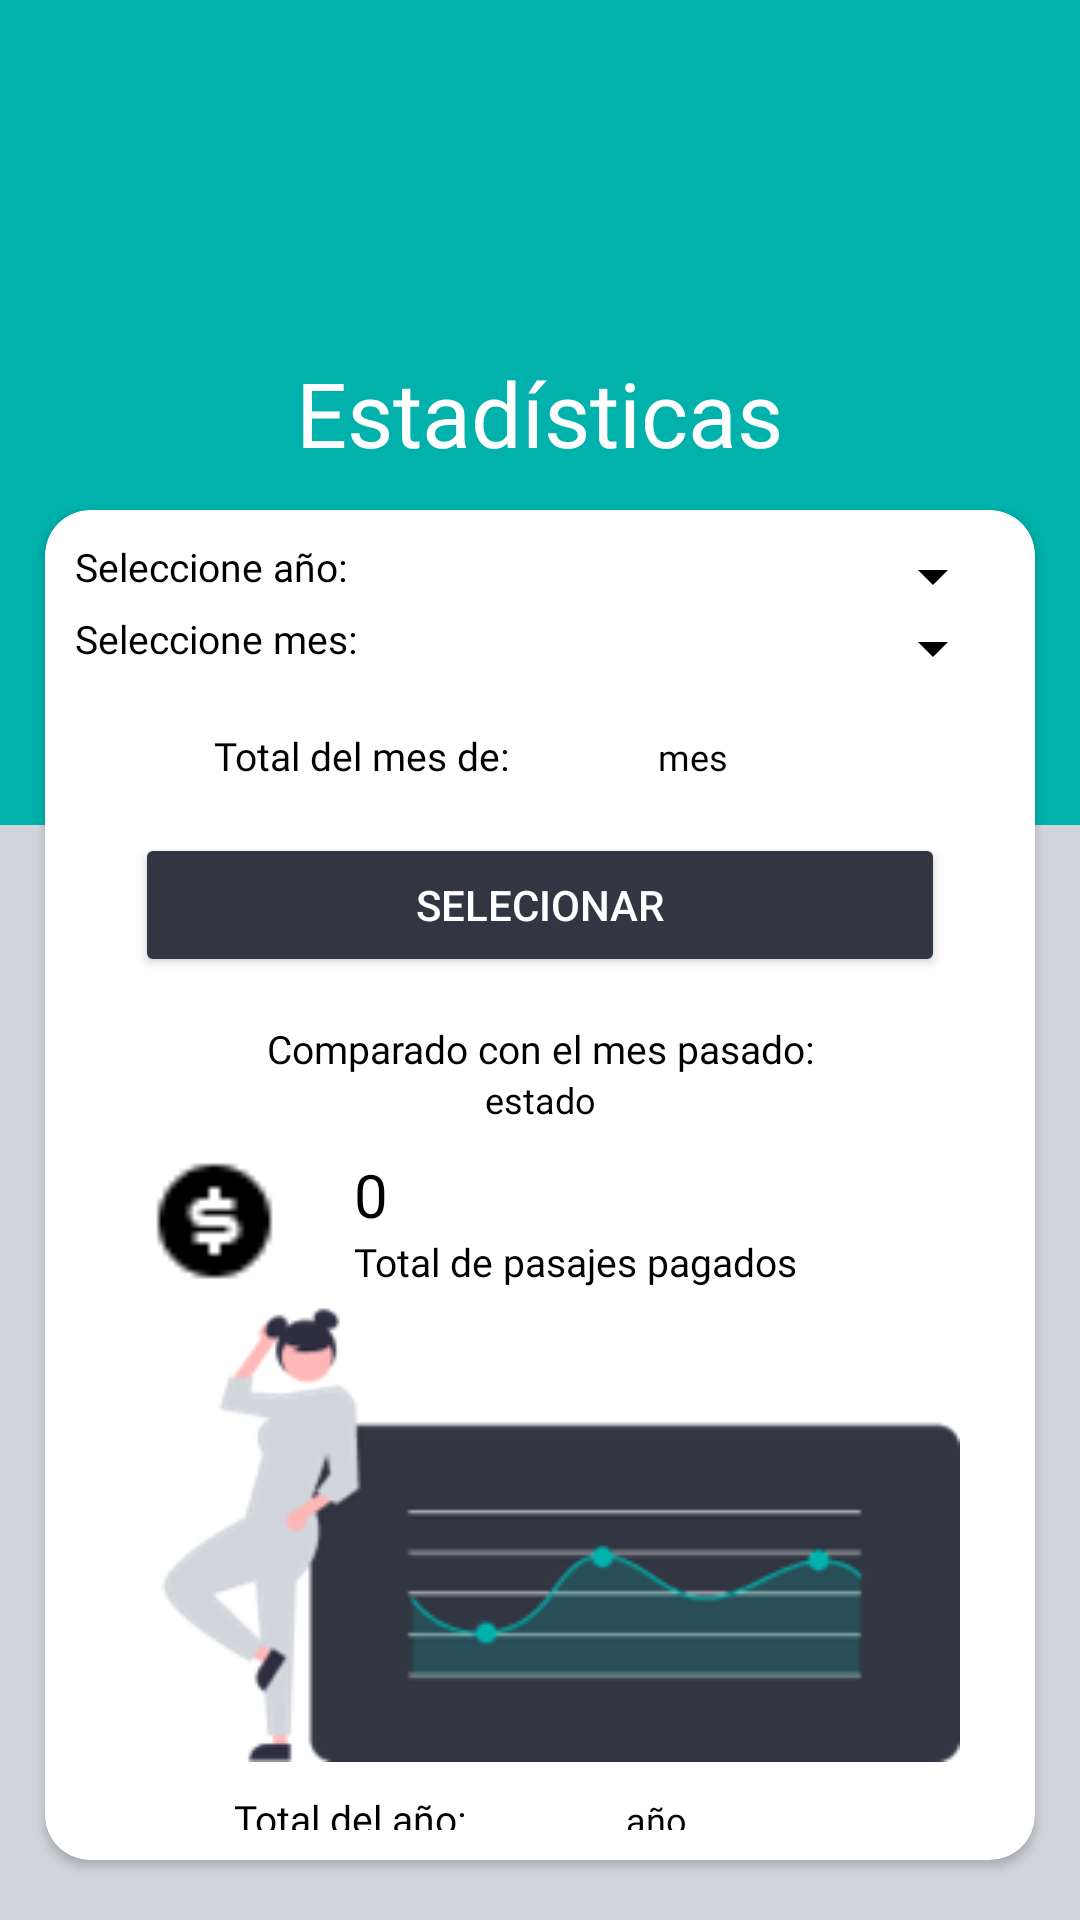

This screen was rendered from an Android layout file. Write that file and the resources it references.
<!-- AndroidManifest.xml: application theme Theme.MyApplication -->
<!-- res/layout/fragment_estadisticas.xml -->
<?xml version="1.0" encoding="utf-8"?>
<FrameLayout xmlns:android="http://schemas.android.com/apk/res/android"
    xmlns:tools="http://schemas.android.com/tools"
    android:layout_width="match_parent"
    android:layout_height="match_parent"
    style="@style/SCREEN_SECONDARY"
    xmlns:app="http://schemas.android.com/apk/res-auto"
    tools:context=".Estadisticas">

    <androidx.cardview.widget.CardView
        android:id="@+id/card_line_join"
        android:layout_width="330dp"
        android:layout_height="wrap_content"
        android:layout_gravity="center|top"
        android:layout_marginTop="170sp"
        android:layout_marginBottom="20dp"
        app:cardCornerRadius="15dp"
        android:backgroundTint="@color/white">

        <LinearLayout
            android:layout_width="match_parent"
            android:layout_height="wrap_content"
            android:layout_margin="10dp"
            android:gravity="center"
            android:orientation="vertical">

            <LinearLayout
                android:layout_width="match_parent"
                android:layout_height="wrap_content"
                android:orientation="vertical">

                <LinearLayout
                    android:layout_width="match_parent"
                    android:layout_height="wrap_content"
                    android:orientation="horizontal">

                <TextView
                    android:id="@+id/txt_pagado3"
                    android:layout_width="match_parent"
                    android:layout_height="wrap_content"
                    android:layout_weight="1"
                    android:fontFamily="@font/poppins_light"
                    android:gravity="start"
                    android:text="Seleccione año:"
                    android:textColor="@color/black"
                    android:textSize="13dp" />

                <Spinner
                    android:id="@+id/spinner_year"
                    android:layout_width="wrap_content"
                    android:layout_height="wrap_content"
                    android:layout_weight="0"
                    android:backgroundTint="@color/black"/>
                </LinearLayout>


                <LinearLayout
                    android:layout_width="match_parent"
                    android:layout_height="wrap_content"
                    android:orientation="horizontal">
                <TextView
                    android:id="@+id/txt_pagado2"
                    android:layout_width="match_parent"
                    android:layout_height="wrap_content"
                    android:layout_weight="1"
                    android:fontFamily="@font/poppins_light"
                    android:text="Seleccione mes:"
                    android:textColor="@color/black"
                    android:textSize="13dp" />

                <Spinner
                    android:id="@+id/spinner_mes"
                    android:layout_width="wrap_content"
                    android:layout_height="wrap_content"
                    android:backgroundTint="@color/black" />
                </LinearLayout>

            </LinearLayout>


            <LinearLayout
                android:layout_width="match_parent"
                android:layout_height="match_parent"
                android:layout_marginTop="15dp"
                android:layout_marginBottom="1dp"
                android:gravity="start"
                android:orientation="horizontal">

                <TextView
                    android:id="@+id/txt_pagado"
                    android:layout_width="wrap_content"
                    android:layout_height="wrap_content"
                    android:layout_weight="1"
                    android:fontFamily="@font/poppins_light"
                    android:gravity="center"
                    android:text="Total del mes de: "
                    android:textColor="@color/black"
                    android:textSize="13dp" />

                <TextView
                    android:id="@+id/txt_pagado_mes"
                    android:layout_width="wrap_content"
                    android:layout_height="wrap_content"
                    android:layout_weight="1"
                    android:fontFamily="@font/poppins_bold"
                    android:text="mes"
                    android:textColor="@color/black"
                    android:textSize="12dp" />
            </LinearLayout>
            <LinearLayout
                android:layout_width="match_parent"
                android:layout_height="match_parent"
                android:layout_marginTop="15dp"
                android:gravity="center"
                android:orientation="vertical">

                <Button
                    android:id="@+id/btn_seleccionar_mes"
                    android:layout_width="match_parent"
                    android:layout_height="wrap_content"
                    android:layout_marginStart="20sp"
                    android:layout_marginTop="1sp"
                    android:layout_marginEnd="20sp"
                    android:layout_marginBottom="5sp"
                    android:backgroundTint="#323643"
                    android:text="Selecionar"
                    android:textColor="@color/white"
                    app:cornerRadius="15dp" />
            </LinearLayout>
            <TextView
                android:id="@+id/txt_pagado4"
                android:layout_width="match_parent"
                android:layout_height="wrap_content"
                android:layout_marginTop="10dp"
                android:fontFamily="@font/poppins_light"
                android:gravity="center"
                android:text="Comparado con el mes pasado:"
                android:textColor="@color/black"
                android:textSize="13dp" />

            <TextView
                android:id="@+id/txt_estado_mes"
                android:layout_width="match_parent"
                android:layout_height="wrap_content"
                android:fontFamily="@font/poppins_bold"
                android:gravity="center"
                android:text="estado"
                android:textColor="@color/black"
                android:textSize="12dp" />

            <LinearLayout
                android:layout_width="match_parent"
                android:layout_height="wrap_content"
                android:layout_marginTop="10dp"
                android:orientation="horizontal">

                <ImageView
                    android:id="@+id/imageView9"
                    android:layout_width="wrap_content"
                    android:layout_height="match_parent"
                    android:layout_weight="1"
                    android:src="@drawable/money" />

                <LinearLayout
                    android:layout_width="wrap_content"
                    android:layout_height="wrap_content"
                    android:layout_weight="1"
                    android:orientation="vertical">

                    <TextView
                        android:id="@+id/txt_total_pagado"
                        android:layout_width="match_parent"
                        android:layout_height="wrap_content"
                        android:fontFamily="@font/poppins_bold"
                        android:text="0"
                        android:textColor="@color/black"
                        android:textSize="20dp" />

                    <TextView
                        android:id="@+id/textView26"
                        android:layout_width="match_parent"
                        android:layout_height="wrap_content"
                        android:fontFamily="@font/poppins_light"
                        android:text="Total de pasajes pagados"
                        android:textColor="@color/black"
                        android:textSize="13dp" />

                </LinearLayout>

            </LinearLayout>

            <ImageView
                android:id="@+id/imageView10"
                android:layout_width="wrap_content"
                android:layout_height="wrap_content"
                android:src="@drawable/estadisticas" />

            <LinearLayout
                android:layout_width="match_parent"
                android:layout_height="match_parent"
                android:layout_marginTop="10dp"
                android:gravity="start"
                android:orientation="horizontal">

                <TextView
                    android:id="@+id/txt_year"
                    android:layout_width="wrap_content"
                    android:layout_height="wrap_content"
                    android:layout_weight="1"
                    android:fontFamily="@font/poppins_light"
                    android:gravity="center"
                    android:text="Total del año:"
                    android:textColor="@color/black"
                    android:textSize="13dp" />

                <TextView
                    android:id="@+id/txt_pagado_year_all"
                    android:layout_width="wrap_content"
                    android:layout_height="wrap_content"
                    android:layout_weight="1"
                    android:fontFamily="@font/poppins_bold"
                    android:text="año"
                    android:textColor="@color/black"
                    android:textSize="12dp" />
            </LinearLayout>



        </LinearLayout>
    </androidx.cardview.widget.CardView>

    <FrameLayout
        android:id="@+id/partTwo"
        android:layout_width="match_parent"
        android:layout_height="275dp"
        android:background="#00B1AC">

        <LinearLayout
            android:layout_width="match_parent"
            android:layout_height="match_parent"
            android:gravity="center"
            android:orientation="vertical">

            <TextView
                android:id="@+id/textView12"
                android:layout_width="wrap_content"
                android:layout_height="wrap_content"


                android:fontFamily="@font/poppins_bold"
                android:text="Estadísticas"
                android:textColor="@color/white"
                android:textSize="30dp" />

        </LinearLayout>

    </FrameLayout>

</FrameLayout>
<!-- resources referenced by this layout -->
<resources>
  <color name="black">#FF000000</color>
  <color name="white">#FFFFFFFF</color>
  <!-- drawable estadisticas: png bitmap (drawable-v24, 11611 bytes) -->
  <!-- drawable money: png bitmap (drawable-v24, 342 bytes) -->
  <style name="SCREEN_SECONDARY">
          <item name="android:background">#D1D5DB</item>
      </style>
  <style name="Theme.MyApplication" parent="Theme.MaterialComponents.DayNight.DarkActionBar">
          
          <item name="colorPrimary">@color/purple_500</item>
          <item name="colorPrimaryVariant">@color/purple_700</item>
          <item name="colorOnPrimary">@color/white</item>
          
          <item name="colorSecondary">@color/teal_200</item>
          <item name="colorSecondaryVariant">@color/teal_700</item>
          <item name="colorOnSecondary">@color/black</item>
          
          <item name="android:statusBarColor" tools:targetApi="l">?attr/colorPrimaryVariant</item>
          
      </style>
  <color name="purple_500">#FF6200EE</color>
  <color name="purple_700">#FF3700B3</color>
  <color name="teal_200">#FF03DAC5</color>
  <color name="teal_700">#FF018786</color>
</resources>
